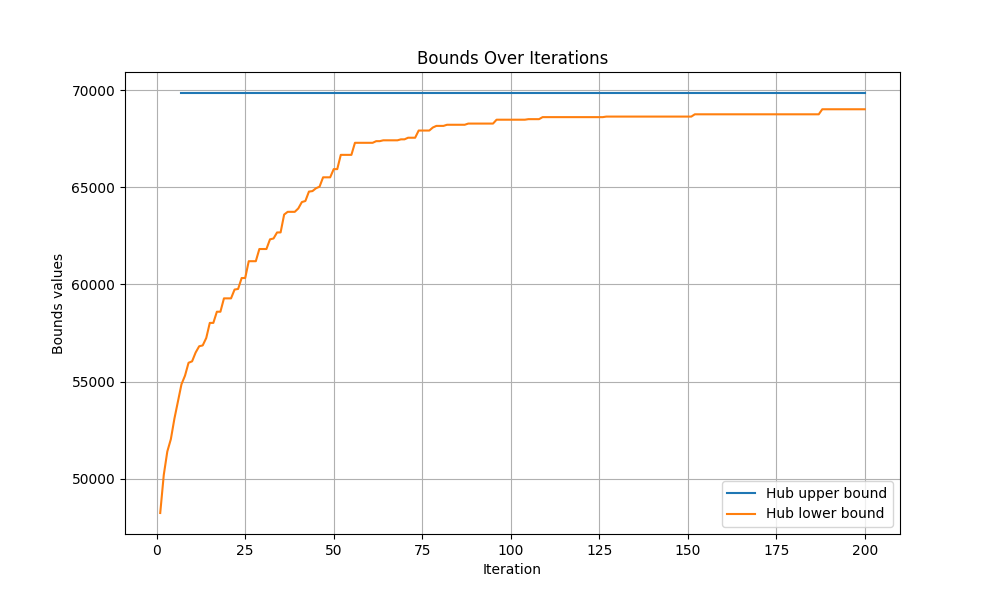

Data behind this chart, as committed beside it:
iteration, hub upper bound, hub lower bound
0, inf, -inf
1, inf, 48231
2, inf, 50190
3, inf, 51397
4, inf, 52031
5, inf, 53084
6, inf, 53985
7, 69856, 54859
8, 69856, 55303
9, 69856, 55966
10, 69856, 56040
11, 69856, 56493
12, 69856, 56816
13, 69856, 56860
14, 69856, 57243
15, 69856, 58019
16, 69856, 58019
17, 69856, 58594
18, 69856, 58594
19, 69856, 59282
20, 69856, 59282
21, 69856, 59282
22, 69856, 59735
23, 69856, 59768
24, 69856, 60329
25, 69856, 60329
26, 69856, 61196
27, 69856, 61196
28, 69856, 61196
29, 69856, 61823
30, 69856, 61823
31, 69856, 61823
32, 69856, 62321
33, 69856, 62365
34, 69856, 62676
35, 69856, 62678
36, 69856, 63596
37, 69856, 63737
38, 69856, 63737
39, 69856, 63737
40, 69856, 63912
41, 69856, 64239
42, 69856, 64296
43, 69856, 64778
44, 69856, 64806
45, 69856, 64952
46, 69856, 65032
47, 69856, 65514
48, 69856, 65514
49, 69856, 65514
50, 69856, 65936
51, 69856, 65936
52, 69856, 66671
53, 69856, 66671
54, 69856, 66671
55, 69856, 66671
56, 69856, 67292
57, 69856, 67292
58, 69856, 67292
59, 69856, 67292
... 141 more rows
